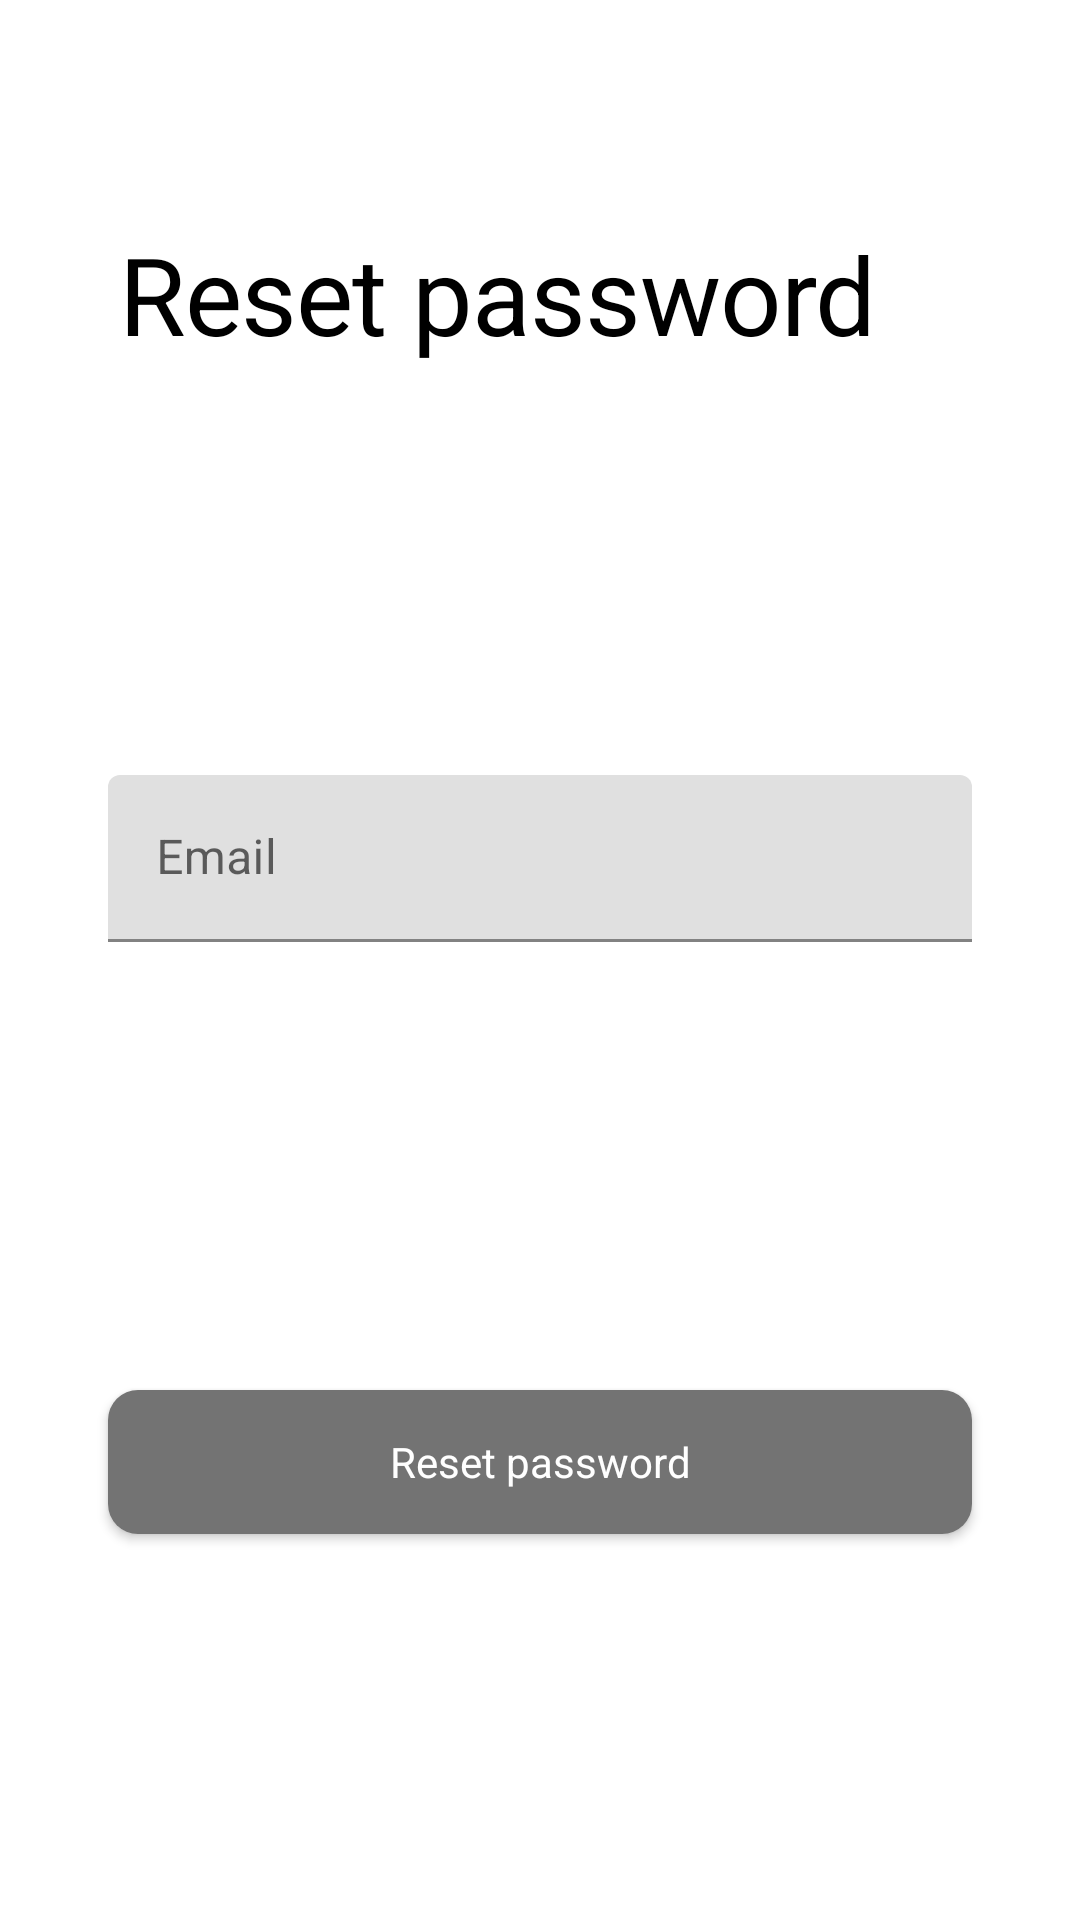

Layout XML and referenced resources for this Android screen:
<!-- AndroidManifest.xml: application theme Theme.ChatUniTbv -->
<!-- res/layout/fragment_reset_password.xml -->
<?xml version="1.0" encoding="utf-8"?>
<androidx.constraintlayout.widget.ConstraintLayout xmlns:android="http://schemas.android.com/apk/res/android"
    xmlns:app="http://schemas.android.com/apk/res-auto"
    xmlns:tools="http://schemas.android.com/tools"
    android:layout_width="match_parent"
    android:layout_height="match_parent"
    tools:context=".ui.fragments.authentication.reset.password.ResetPasswordFragment">


    <ScrollView
        android:layout_width="0dp"
        android:layout_height="0dp"
        android:fillViewport="true"
        app:layout_constraintBottom_toBottomOf="parent"
        app:layout_constraintLeft_toLeftOf="parent"
        app:layout_constraintRight_toRightOf="parent"
        app:layout_constraintTop_toTopOf="parent">

        <androidx.constraintlayout.widget.ConstraintLayout
            android:layout_width="match_parent"
            android:layout_height="wrap_content">

            <TextView
                android:id="@+id/reset_password"
                android:layout_width="wrap_content"
                android:layout_height="wrap_content"
                android:layout_marginStart="40dp"
                android:layout_marginTop="68dp"
                android:elegantTextHeight="true"
                android:gravity="center_vertical"
                android:text="@string/reset"
                android:textAppearance="@style/start_style"
                app:layout_constraintLeft_toLeftOf="parent"
                app:layout_constraintTop_toTopOf="parent" />

            <androidx.constraintlayout.widget.ConstraintLayout
                android:id="@+id/layout_reset_password"
                style="@style/TextInputLayoutBoxColor"
                android:layout_width="match_parent"
                android:layout_height="wrap_content"
                app:hintTextAppearance="@style/TextAppearance.App.TextInputLayout"
                app:layout_constraintBottom_toTopOf="@id/btn_reset_password"
                app:layout_constraintEnd_toEndOf="parent"
                app:layout_constraintStart_toStartOf="parent"
                app:layout_constraintTop_toBottomOf="@id/reset_password">


                <com.google.android.material.textfield.TextInputLayout
                    android:id="@+id/email_layout"
                    android:layout_width="0dp"
                    android:layout_height="match_parent"
                    app:endIconMode="clear_text"
                    app:errorEnabled="true"
                    app:layout_constraintEnd_toEndOf="parent"
                    app:layout_constraintStart_toStartOf="parent"
                    app:layout_constraintTop_toTopOf="parent"
                    app:layout_constraintWidth_percent="0.8">

                    <com.google.android.material.textfield.TextInputEditText
                        android:id="@+id/edit_text_email"
                        android:layout_width="match_parent"
                        android:layout_height="match_parent"
                        android:hint="@string/email"
                        android:inputType="textEmailAddress" />
                </com.google.android.material.textfield.TextInputLayout>


            </androidx.constraintlayout.widget.ConstraintLayout>


            <Button
                android:id="@+id/btn_reset_password"
                style="@style/GreyButton"
                android:layout_width="0dp"
                android:layout_height="wrap_content"
                android:text="@string/reset"
                android:textColor="@color/white"
                app:layout_constraintBottom_toBottomOf="parent"
                app:layout_constraintEnd_toEndOf="parent"
                app:layout_constraintStart_toStartOf="parent"
                app:layout_constraintTop_toBottomOf="@id/layout_reset_password"
                app:layout_constraintVertical_bias="0.2"
                app:layout_constraintWidth_percent="0.8" />


            <ProgressBar
                android:id="@+id/pb_loading"
                android:layout_width="wrap_content"
                android:layout_height="wrap_content"
                android:visibility="gone"
                app:layout_constraintBottom_toBottomOf="parent"
                app:layout_constraintEnd_toEndOf="parent"
                app:layout_constraintStart_toStartOf="parent"
                app:layout_constraintTop_toTopOf="parent" />

        </androidx.constraintlayout.widget.ConstraintLayout>

    </ScrollView>

</androidx.constraintlayout.widget.ConstraintLayout>
<!-- resources referenced by this layout -->
<resources>
  <color name="white">#FFFFFFFF</color>
  <string name="email">Email</string>
  <string name="reset">Reset password</string>
  <style name="GreyButton" parent="android:Widget.Button">
          <item name="android:background">@drawable/shape_button_background_gray</item>
      </style>
  <style name="TextAppearance.App.TextInputLayout" parent="@android:style/TextAppearance">
          
          <item name="android:textColor">@color/gray</item>
          <item name="android:textSize">12sp</item>
      </style>
  <style name="TextInputLayoutBoxColor" parent="Widget.MaterialComponents.TextInputLayout.OutlinedBox">
          <item name="boxStrokeColor">@color/gray</item>
      </style>
  <style name="start_style">
          <item name="android:textSize">36sp</item>
          <item name="android:letterSpacing">-0.01</item>
          <item name="android:textColor">#000000</item>
      </style>
  <style name="Theme.ChatUniTbv" parent="Theme.MaterialComponents.DayNight.NoActionBar">
          
          <item name="colorPrimary">@color/black</item>
          <item name="colorPrimaryVariant">@color/gray</item>
          <item name="colorOnPrimary">@color/white</item>
          
          <item name="colorSecondary">@color/teal_200</item>
          <item name="colorSecondaryVariant">@color/teal_700</item>
          <item name="colorOnSecondary">@color/black</item>
          
          <item name="android:statusBarColor" tools:targetApi="l">?attr/colorPrimaryVariant</item>
          
  
  
  
      </style>
  <!-- drawable shape_button_background_gray (drawable) -->
  <?xml version="1.0" encoding="utf-8"?>
  <shape xmlns:android="http://schemas.android.com/apk/res/android"
      android:shape="rectangle">
  
      <solid android:color="@color/gray"/>
  
      <stroke android:color="@color/gray" />
  
      <corners android:radius="10dp" />
  
  </shape>
  <color name="gray">#737373</color>
  <color name="black">#FF000000</color>
  <color name="teal_200">#FF03DAC5</color>
  <color name="teal_700">#FF018786</color>
</resources>
